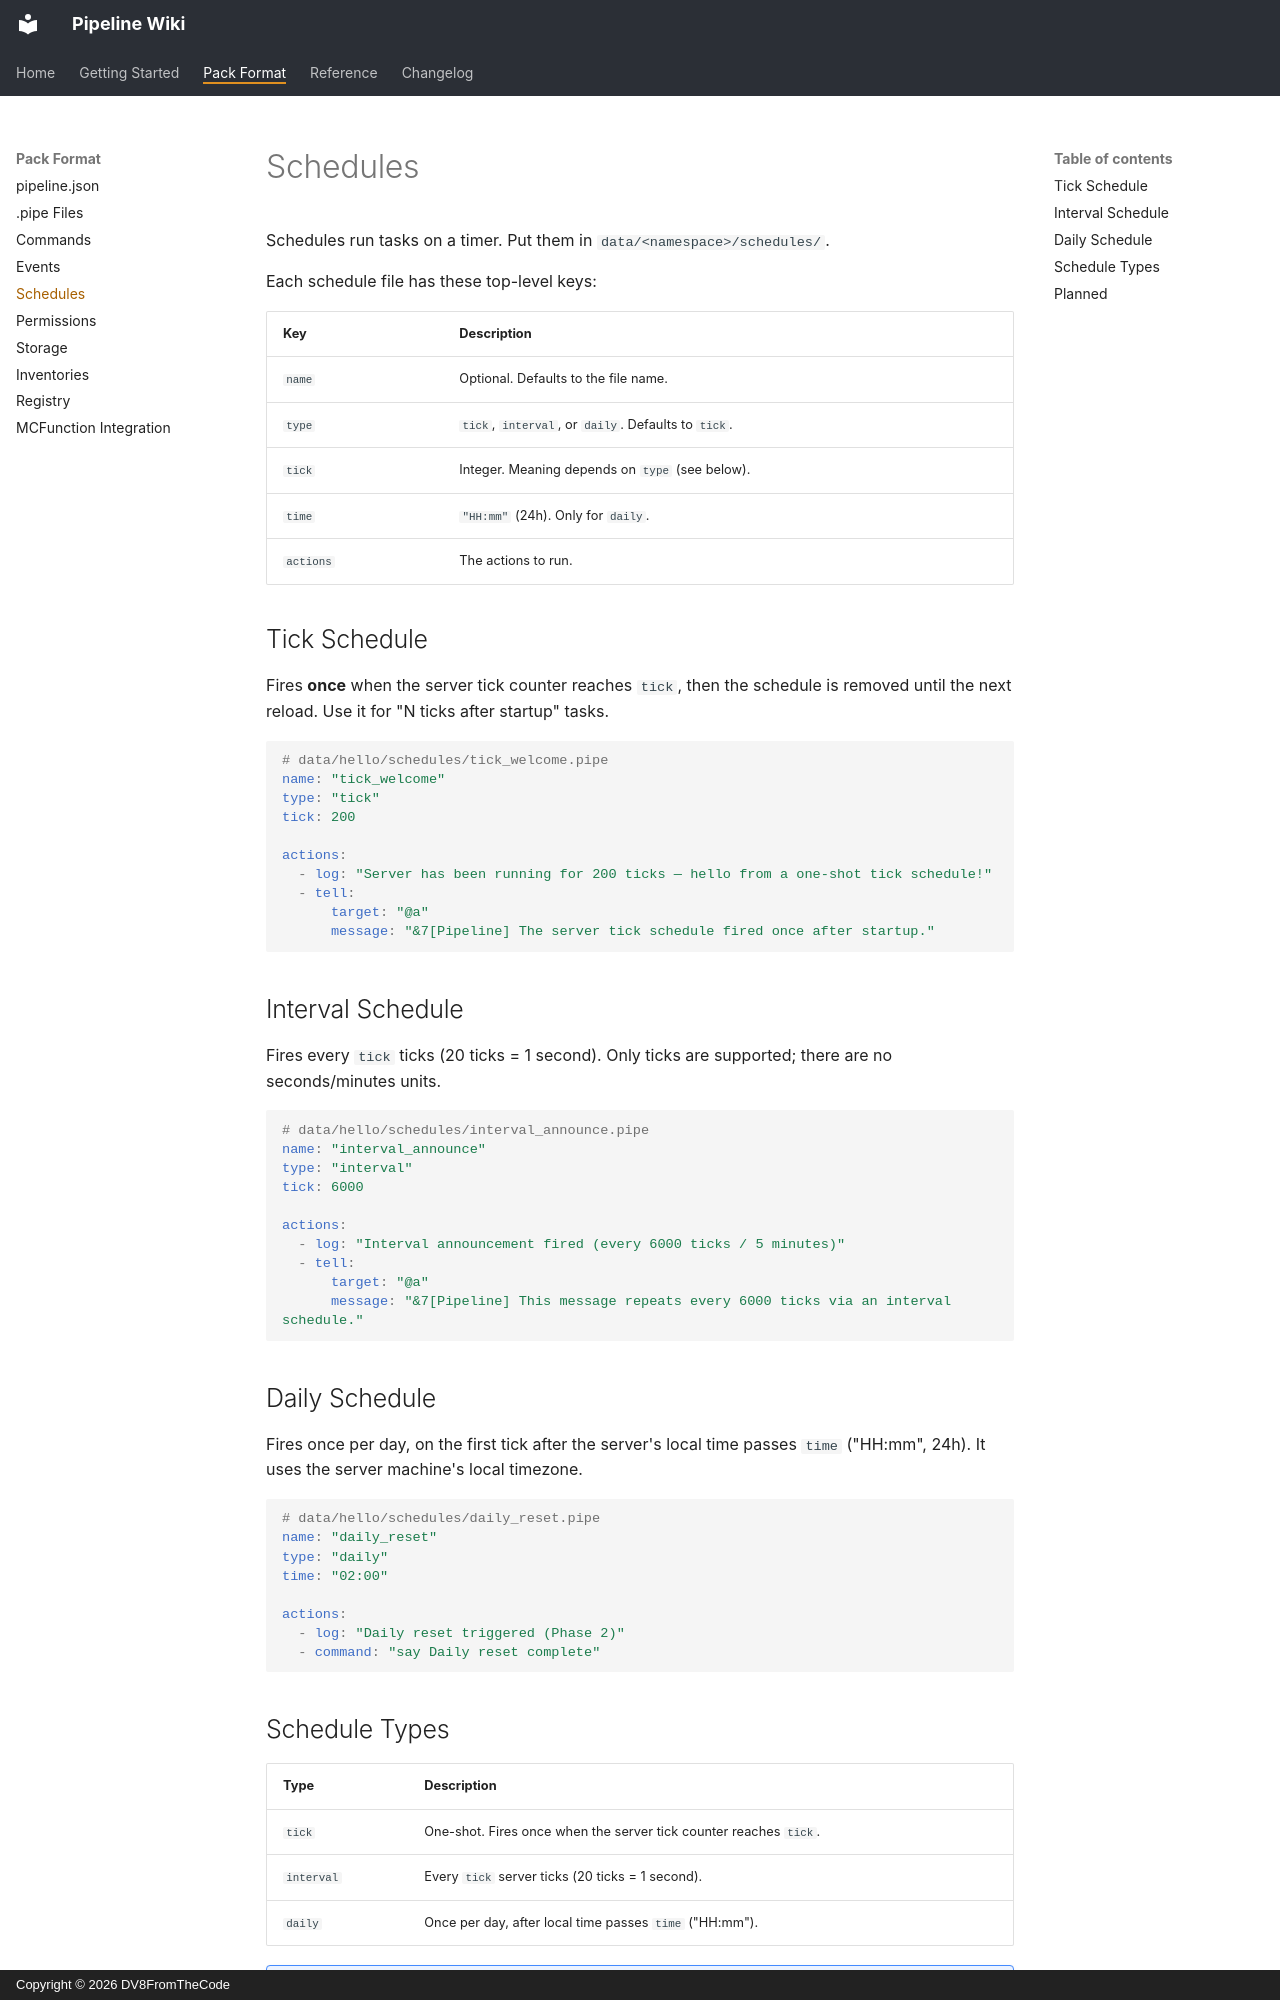

repository: DV8FromTheCode/Pipeline-Wiki · page: pack-format/schedules/index.html · generator: mkdocs · copyright: Copyright © 2026 DV8FromTheCode

# Schedules

Schedules run tasks on a timer. Put them in `data/<namespace>/schedules/`.

Each schedule file has these top-level keys:

| Key | Description |
|---|---|
| `name` | Optional. Defaults to the file name. |
| `type` | `tick`, `interval`, or `daily`. Defaults to `tick`. |
| `tick` | Integer. Meaning depends on `type` (see below). |
| `time` | `"HH:mm"` (24h). Only for `daily`. |
| `actions` | The actions to run. |

## Tick Schedule

Fires **once** when the server tick counter reaches `tick`, then the schedule is removed until the next reload. Use it for "N ticks after startup" tasks.

```yaml
# data/hello/schedules/tick_welcome.pipe
name: "tick_welcome"
type: "tick"
tick: 200

actions:
  - log: "Server has been running for 200 ticks — hello from a one-shot tick schedule!"
  - tell:
      target: "@a"
      message: "&7[Pipeline] The server tick schedule fired once after startup."
```

## Interval Schedule

Fires every `tick` ticks (20 ticks = 1 second). Only ticks are supported; there are no seconds/minutes units.

```yaml
# data/hello/schedules/interval_announce.pipe
name: "interval_announce"
type: "interval"
tick: 6000

actions:
  - log: "Interval announcement fired (every 6000 ticks / 5 minutes)"
  - tell:
      target: "@a"
      message: "&7[Pipeline] This message repeats every 6000 ticks via an interval schedule."
```

## Daily Schedule

Fires once per day, on the first tick after the server's local time passes `time` ("HH:mm", 24h). It uses the server machine's local timezone.

```yaml
# data/hello/schedules/daily_reset.pipe
name: "daily_reset"
type: "daily"
time: "02:00"

actions:
  - log: "Daily reset triggered (Phase 2)"
  - command: "say Daily reset complete"
```
